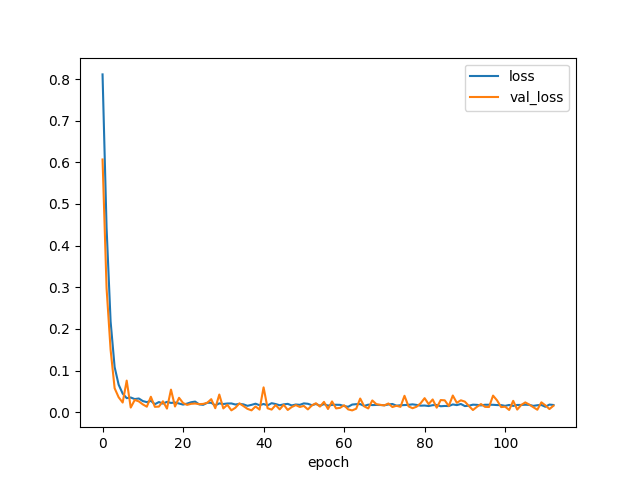

Values plotted in this chart, from the file beside it:
epoch, loss, val_loss
0, 0.8112, 0.6069
1, 0.4427, 0.2977
2, 0.2178, 0.1499
3, 0.1083, 0.05758
4, 0.06599, 0.03579
5, 0.04465, 0.02314
6, 0.0337, 0.07578
7, 0.03521, 0.01113
8, 0.03144, 0.02938
9, 0.03291, 0.02596
10, 0.02671, 0.01871
11, 0.02411, 0.01313
12, 0.02727, 0.03701
13, 0.0191, 0.01281
14, 0.02437, 0.0134
15, 0.02054, 0.02616
16, 0.02483, 0.008602
17, 0.02222, 0.05416
18, 0.02319, 0.01363
19, 0.0208, 0.03452
20, 0.01821, 0.02199
21, 0.02056, 0.01753
22, 0.02386, 0.0201
23, 0.0254, 0.0208
24, 0.01872, 0.01931
25, 0.01767, 0.01984
26, 0.02254, 0.02253
27, 0.02263, 0.0312
28, 0.01622, 0.009518
29, 0.02116, 0.04236
30, 0.01961, 0.009008
31, 0.02079, 0.01773
32, 0.02099, 0.004402
33, 0.01837, 0.01065
34, 0.01995, 0.02114
35, 0.01868, 0.01466
36, 0.01524, 0.007977
37, 0.01758, 0.004391
38, 0.02035, 0.01363
39, 0.01672, 0.006246
40, 0.01966, 0.05962
41, 0.01641, 0.009365
42, 0.02161, 0.006215
43, 0.01951, 0.0171
44, 0.01662, 0.006821
45, 0.01874, 0.01781
46, 0.01997, 0.005309
47, 0.01614, 0.01243
48, 0.0184, 0.01691
49, 0.01764, 0.01254
50, 0.02109, 0.01501
51, 0.02015, 0.00665
52, 0.01672, 0.01627
53, 0.0197, 0.02146
54, 0.01552, 0.01343
55, 0.01942, 0.02468
56, 0.01573, 0.007631
57, 0.01754, 0.02577
58, 0.01781, 0.009081
59, 0.01757, 0.01038
... 53 more rows
